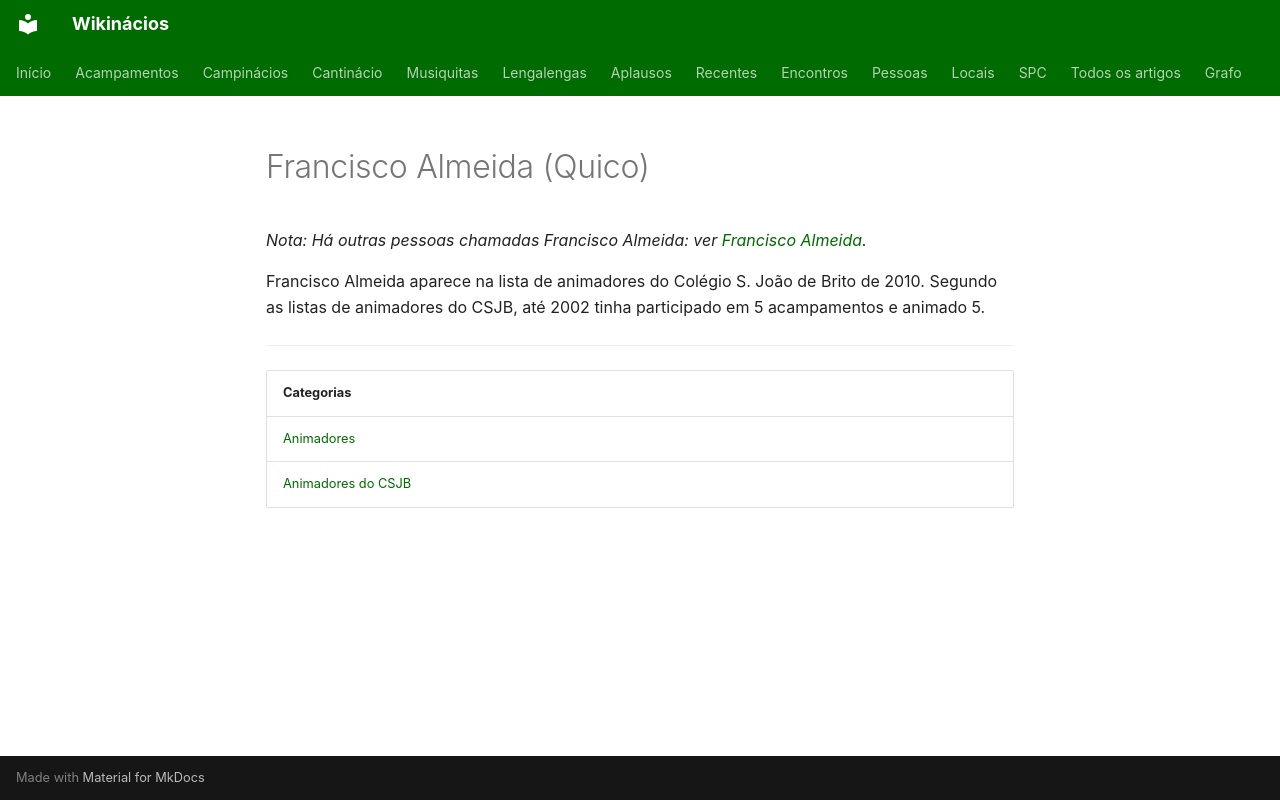

repository: neteinstein/Campinacios · page: Pessoas/F/Francisco Almeida (Quico).html · generator: mkdocs

# Francisco Almeida (Quico)

*Nota: Há outras pessoas chamadas Francisco Almeida: ver [Francisco Almeida](../../Movimento/Desambigua%C3%A7%C3%A3o/Francisco%20Almeida.md).*

Francisco Almeida aparece na lista de animadores do Colégio S. João de Brito de 2010. Segundo as listas de animadores do CSJB, até 2002 tinha participado em 5 acampamentos e animado 5.

---

| Categorias |
| --- |
| [Animadores](../../Categorias/Animadores.md) |
| [Animadores do CSJB](../../Categorias/Animadores%20do%20CSJB.md) |
